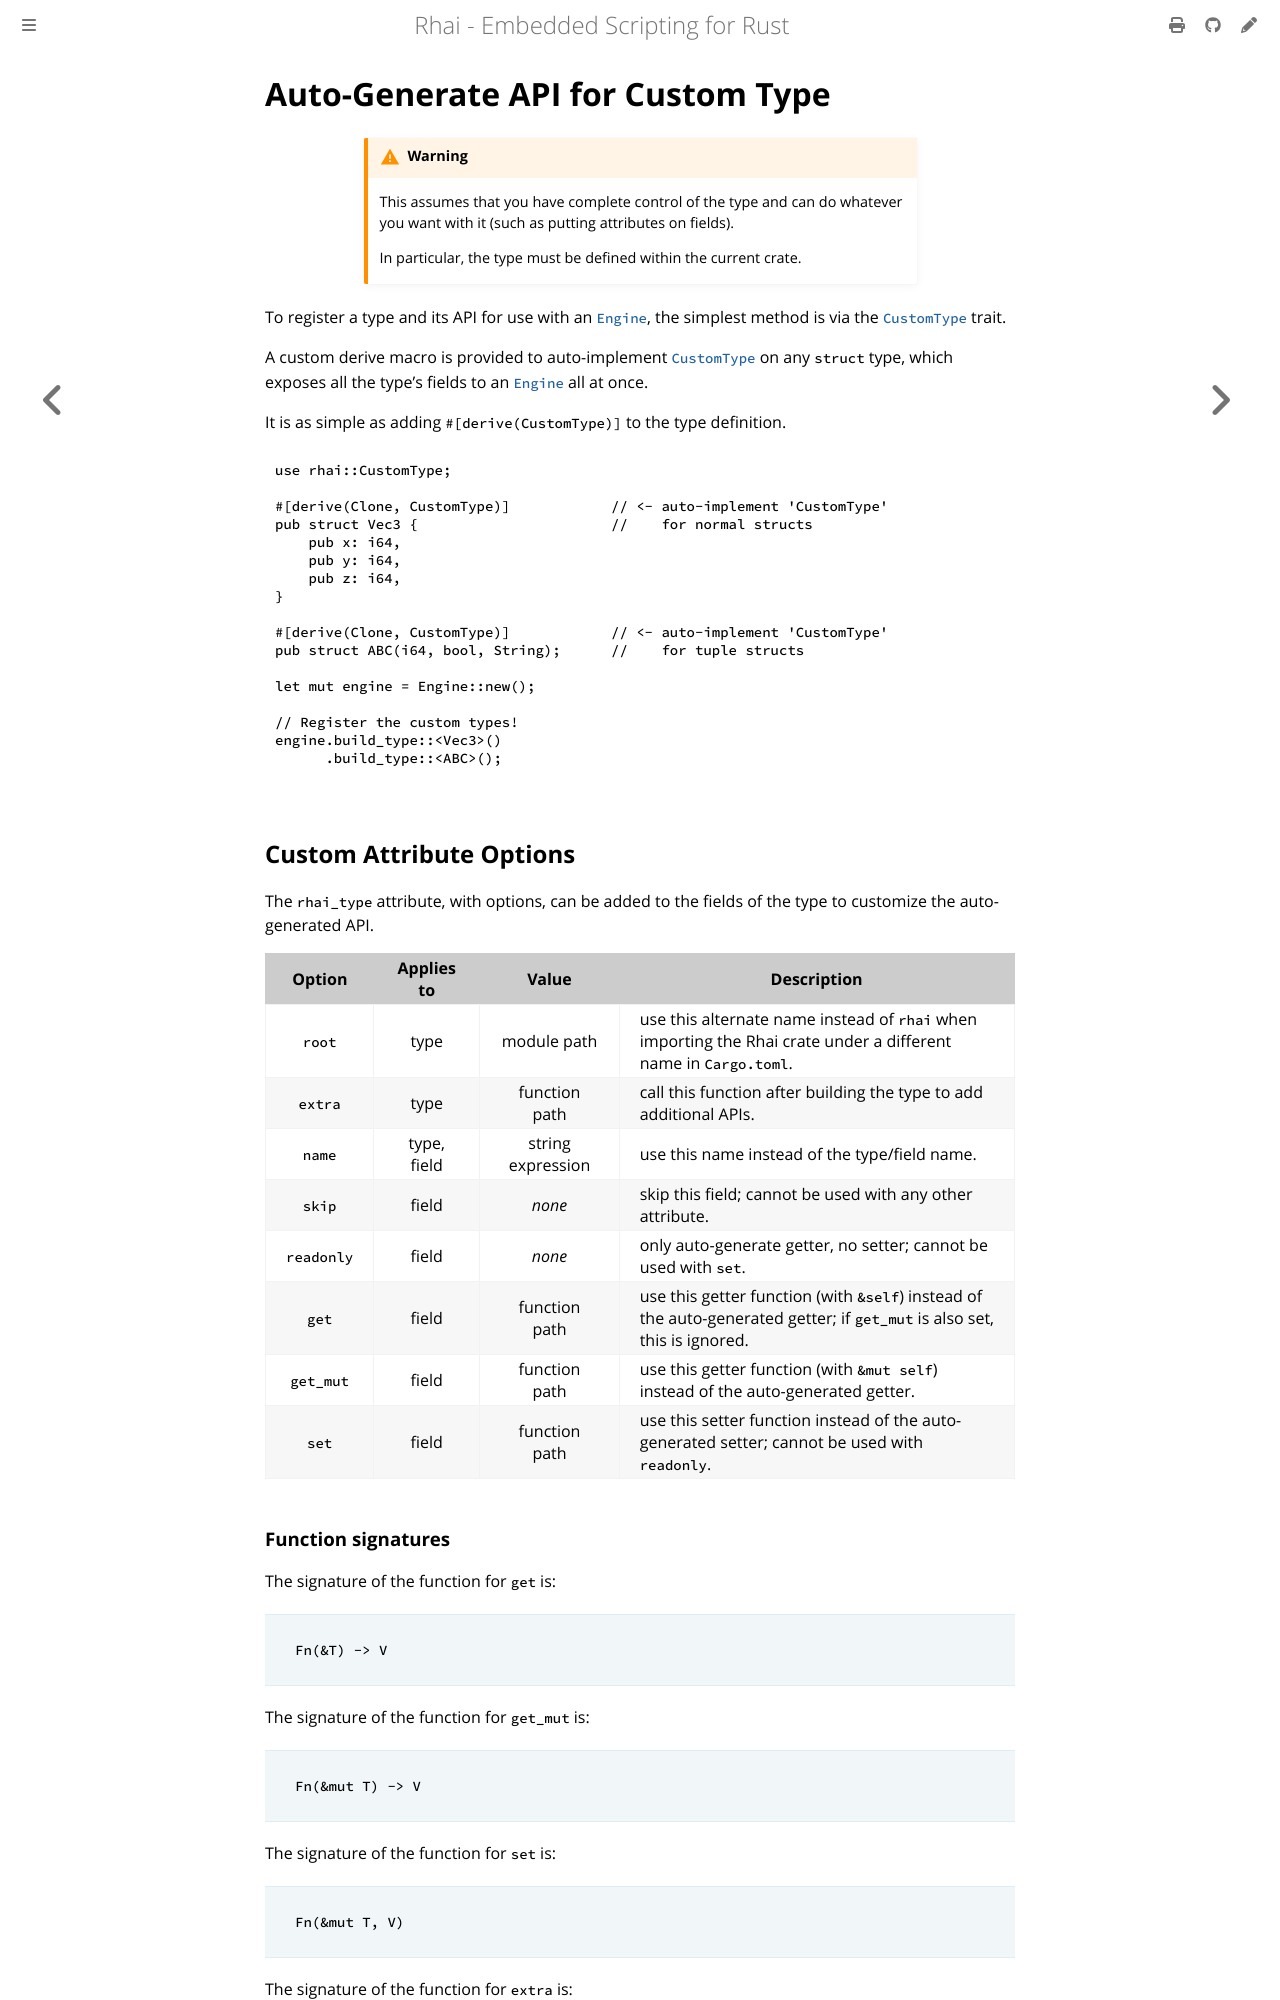

repository: rhaiscript/book · page: rust/derive-custom-type.html · generator: mdbook

Auto-Generate API for Custom Type
=================================

{{#include ../links.md}}


```admonish warning.small "Warning"

This assumes that you have complete control of the type and can do whatever you want with it
(such as putting attributes on fields).

In particular, the type must be defined within the current crate.
```

To register a type and its API for use with an [`Engine`], the simplest method is via the [`CustomType`] trait.

A custom derive macro is provided to auto-implement [`CustomType`] on any `struct` type,
which exposes all the type's fields to an [`Engine`] all at once.

It is as simple as adding `#[derive(CustomType)]` to the type definition.

```rust
use rhai::CustomType;

#[derive(Clone, CustomType)]            // <- auto-implement 'CustomType'
pub struct Vec3 {                       //    for normal structs
    pub x: i64,
    pub y: i64,
    pub z: i64,
}

#[derive(Clone, CustomType)]            // <- auto-implement 'CustomType'
pub struct ABC(i64, bool, String);      //    for tuple structs

let mut engine = Engine::new();

// Register the custom types!
engine.build_type::<Vec3>()
      .build_type::<ABC>();
```


Custom Attribute Options
------------------------

The `rhai_type` attribute, with options, can be added to the fields of the type to customize the auto-generated API.

|   Option   | Applies to  |       Value       | Description                                                                                                              |
| :--------: | :---------: | :---------------: | ------------------------------------------------------------------------------------------------------------------------ |
|   `root`   |    type     |    module path    | use this alternate name instead of `rhai` when importing the Rhai crate under a different name in `Cargo.toml`.          |
|  `extra`   |    type     |   function path   | call this function after building the type to add additional APIs.                                                       |
|   `name`   | type, field | string expression | use this name instead of the type/field name.                                                                            |
|   `skip`   |    field    |      _none_       | skip this field; cannot be used with any other attribute.                                                                |
| `readonly` |    field    |      _none_       | only auto-generate getter, no setter; cannot be used with `set`.                                                         |
|   `get`    |    field    |   function path   | use this getter function (with `&self`) instead of the auto-generated getter; if `get_mut` is also set, this is ignored. |
| `get_mut`  |    field    |   function path   | use this getter function (with `&mut self`) instead of the auto-generated getter.                                        |
|   `set`    |    field    |   function path   | use this setter function instead of the auto-generated setter; cannot be used with `readonly`.                           |
